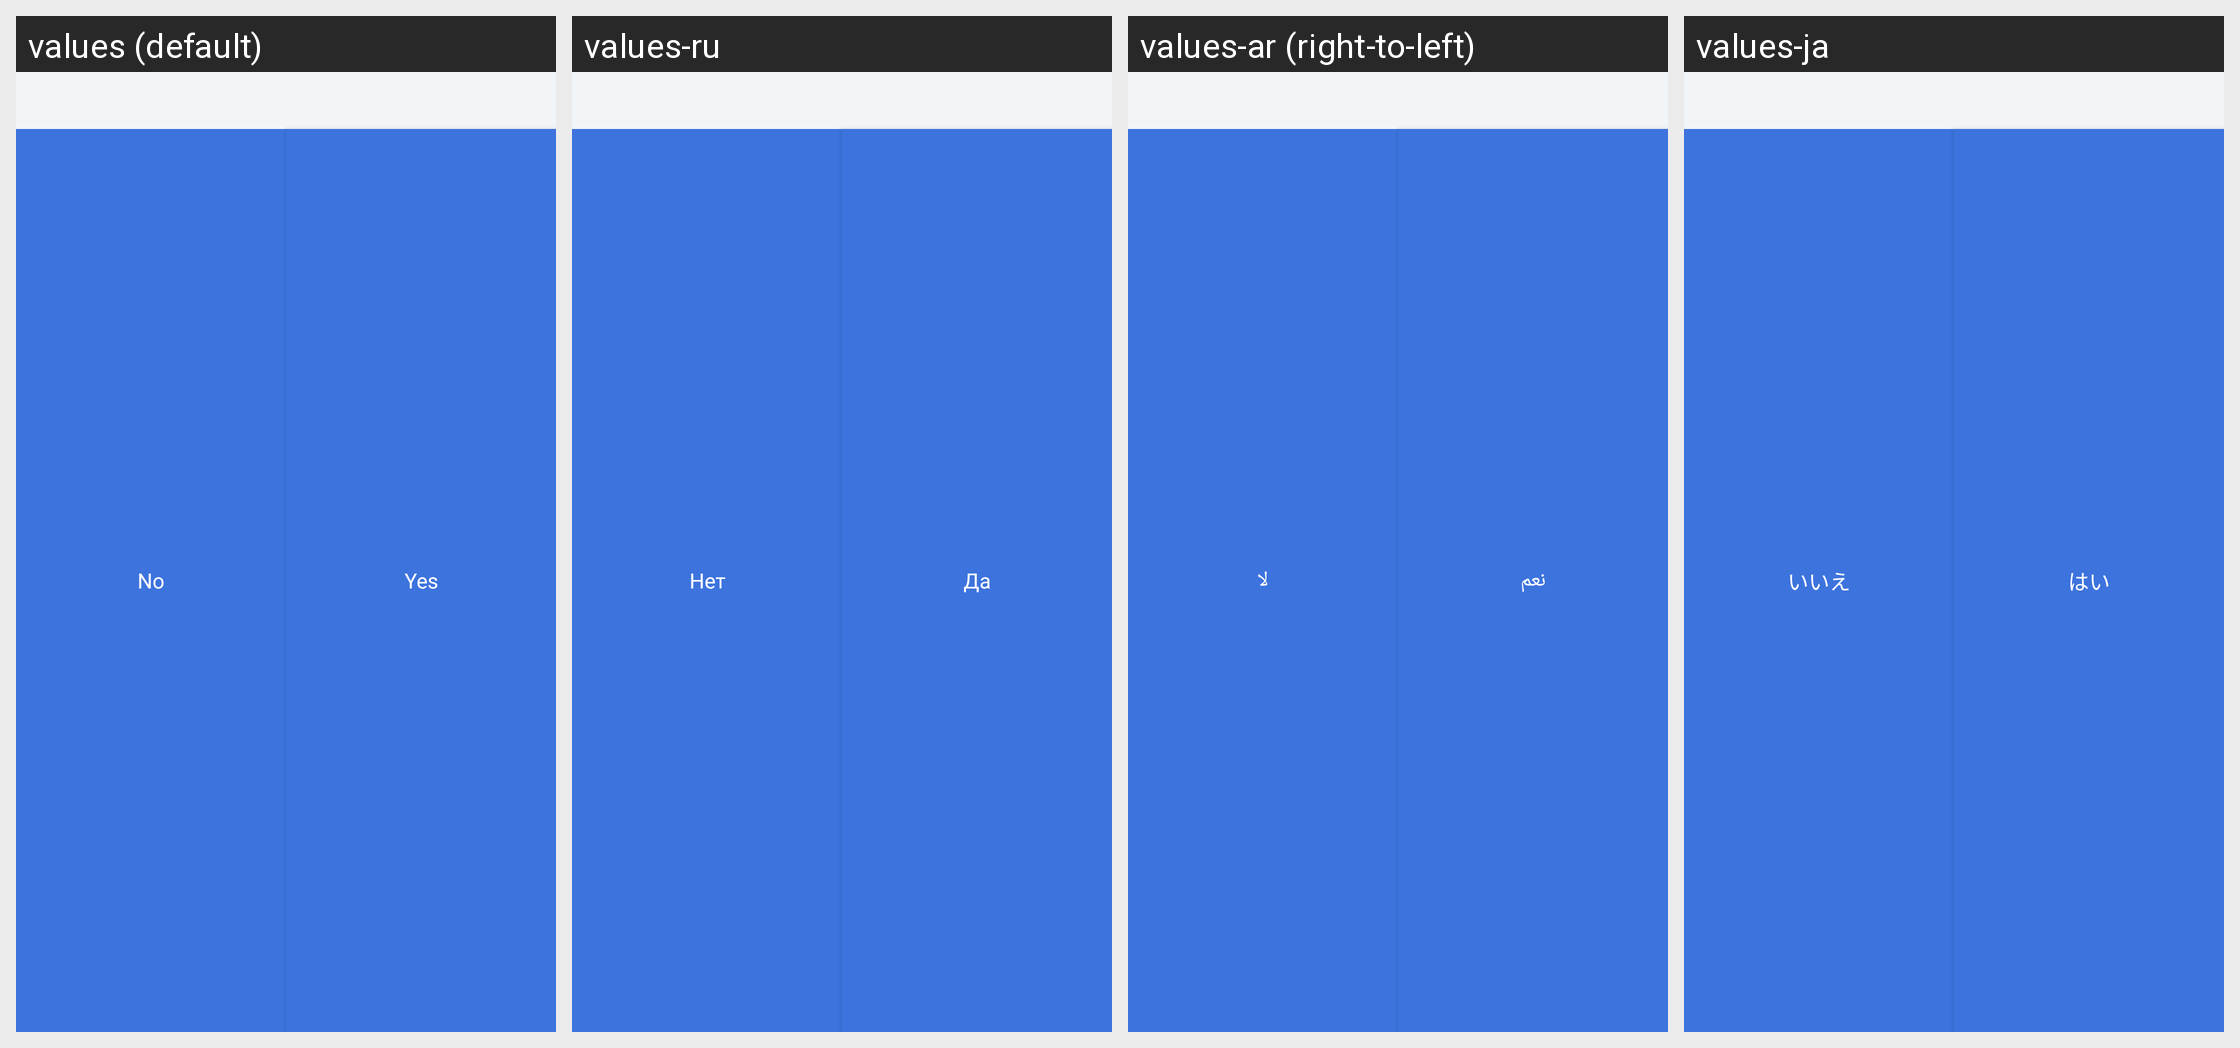

This grid shows one Android layout under several languages. Give, for every string resource on the screen, its name, the default text and each shown locale's text.
Android screen res/layout/dialog_alert_custom.xml rendered under 4 locales, left to right: values (default), values-ru, values-ar (right-to-left), values-ja. Device: Nexus 5 (rendered at 1080×1920; each locale shown at half size, 540×960, under a caption strip naming it); theme Base.Theme.PhoneNumberLocator.
Other locales in the repository, not shown: values-af, values-de, values-es, values-fr, values-hi, values-in, values-ko, values-pt, values-th, values-ur, values-vi, values-zh.
Strings drawn on this screen, with the default value and each locale's value (text and hints the layout hard-codes, and strings that could not be matched under every locale, appear in the picture but are not listed):

no
  values: No
  values-ru: Нет
  values-ar: لا
  values-ja: いいえ

yes
  values: Yes
  values-ru: Да
  values-ar: نعم
  values-ja: はい
